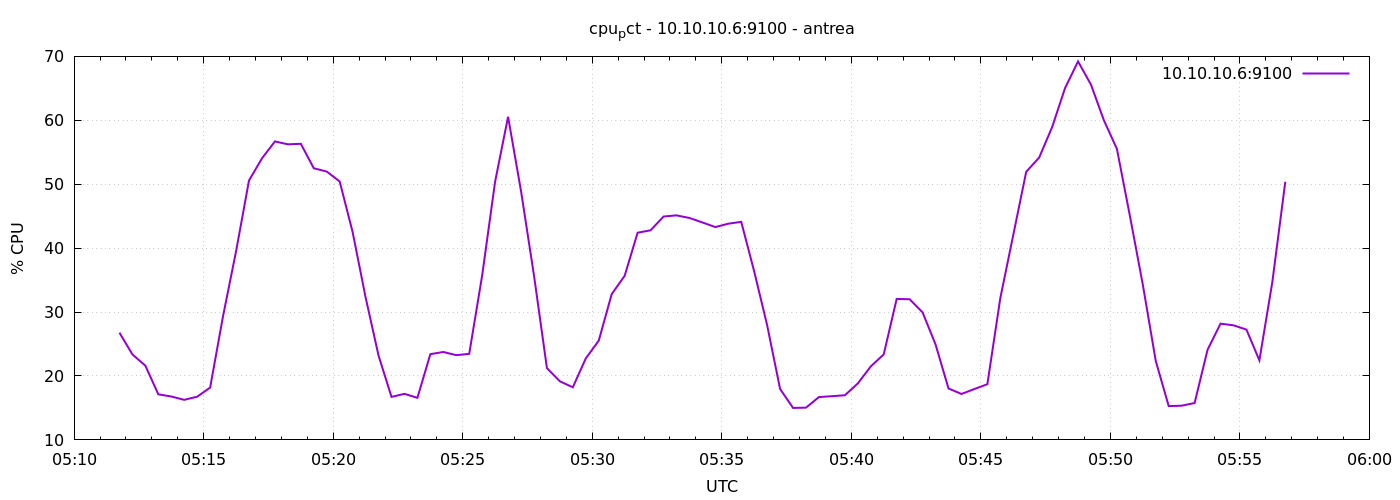

Data behind this chart, as committed beside it:
1777957905	26.766666666669714
1777957935	23.37
1777957965	21.61
1777957995	17.13
1777958025	16.79
1777958055	16.27
1777958085	16.76
1777958115	18.19
1777958145	29.4
1777958175	39.49
1777958205	50.58
1777958235	54.04
1777958265	56.7
1777958295	56.24
1777958325	56.32
1777958355	52.5
1777958385	51.98
1777958415	50.43
1777958445	42.51
1777958475	32.31
1777958505	23.2
1777958535	16.73
1777958565	17.2
1777958595	16.58
1777958625	23.41
1777958655	23.75
1777958685	23.26
1777958715	23.46
1777958745	35.72
1777958775	50.41
1777958805	60.55
1777958835	48.92
1777958865	35.74
1777958895	21.22
1777958925	19.16
1777958955	18.23
1777958985	22.75
1777959015	25.53
1777959045	32.81
1777959075	35.67
1777959105	42.41
1777959135	42.79
1777959165	44.94
1777959195	45.13
1777959225	44.72
1777959255	44.02
1777959285	43.3
1777959315	43.82
1777959345	44.11
1777959375	36.35
1777959405	27.94
1777959435	17.96
1777959465	15
1777959495	15.05
1777959525	16.7
1777959555	16.84
1777959585	16.99
1777959615	18.83
1777959645	21.5
1777959675	23.38
1777959705	32.05
... 30 more rows
